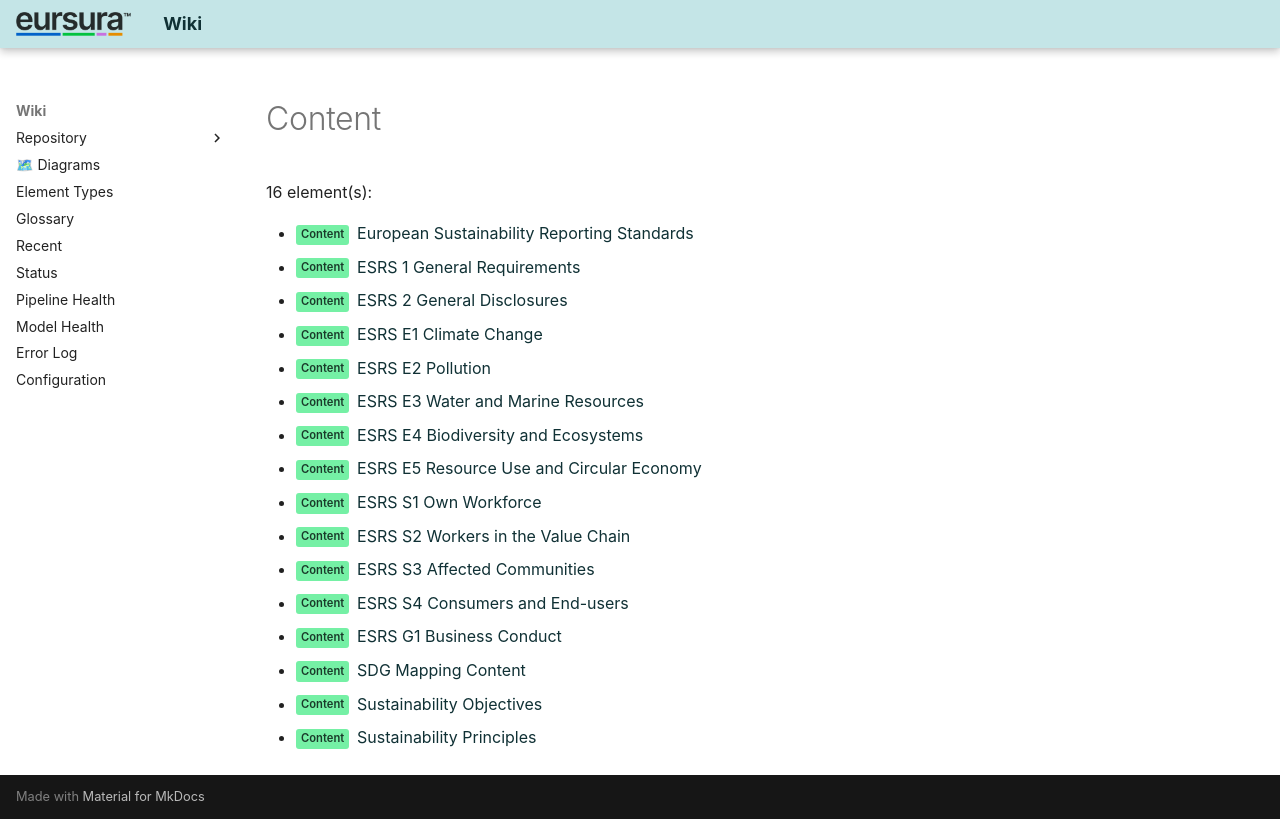

repository: hvroosmalen-eaxpertise/EAxWiki · page: types/EDGY/Content.html · generator: mkdocs

# Content

16 element(s):

- <span class="sl" data-layer="edgy-id">Content</span> [European Sustainability Reporting Standards](../../European Sustainability Reporting Standards/European Sustainability Reporting Standards.html)
- <span class="sl" data-layer="edgy-id">Content</span> [ESRS 1 General Requirements](../../ESRS 1/ESRS 1 General Requirements.html)
- <span class="sl" data-layer="edgy-id">Content</span> [ESRS 2 General Disclosures](../../ESRS 2/ESRS 2 General Disclosures.html)
- <span class="sl" data-layer="edgy-id">Content</span> [ESRS E1 Climate Change](../../ESRS E1/ESRS E1 Climate Change.html)
- <span class="sl" data-layer="edgy-id">Content</span> [ESRS E2 Pollution](../../ESRS E2/ESRS E2 Pollution.html)
- <span class="sl" data-layer="edgy-id">Content</span> [ESRS E3 Water and Marine Resources](../../ESRS E3/ESRS E3 Water and Marine Resources.html)
- <span class="sl" data-layer="edgy-id">Content</span> [ESRS E4 Biodiversity and Ecosystems](../../ESRS E4/ESRS E4 Biodiversity and Ecosystems.html)
- <span class="sl" data-layer="edgy-id">Content</span> [ESRS E5 Resource Use and Circular Economy](../../ESRS E5/ESRS E5 Resource Use and Circular Economy.html)
- <span class="sl" data-layer="edgy-id">Content</span> [ESRS S1 Own Workforce](../../ESRS S1/ESRS S1 Own Workforce.html)
- <span class="sl" data-layer="edgy-id">Content</span> [ESRS S2 Workers in the Value Chain](../../ESRS S2/ESRS S2 Workers in the Value Chain.html)
- <span class="sl" data-layer="edgy-id">Content</span> [ESRS S3 Affected Communities](../../ESRS S3/ESRS S3 Affected Communities.html)
- <span class="sl" data-layer="edgy-id">Content</span> [ESRS S4 Consumers and End-users](../../ESRS S4/ESRS S4 Consumers and End-users.html)
- <span class="sl" data-layer="edgy-id">Content</span> [ESRS G1 Business Conduct](../../ESRS G1/ESRS G1 Business Conduct.html)
- <span class="sl" data-layer="edgy-id">Content</span> [SDG Mapping Content](../../Content/SDG Mapping Content.html)
- <span class="sl" data-layer="edgy-id">Content</span> [Sustainability Objectives](../../Content/Sustainability Objectives.html)
- <span class="sl" data-layer="edgy-id">Content</span> [Sustainability Principles](../../Content/Sustainability Principles.html)
